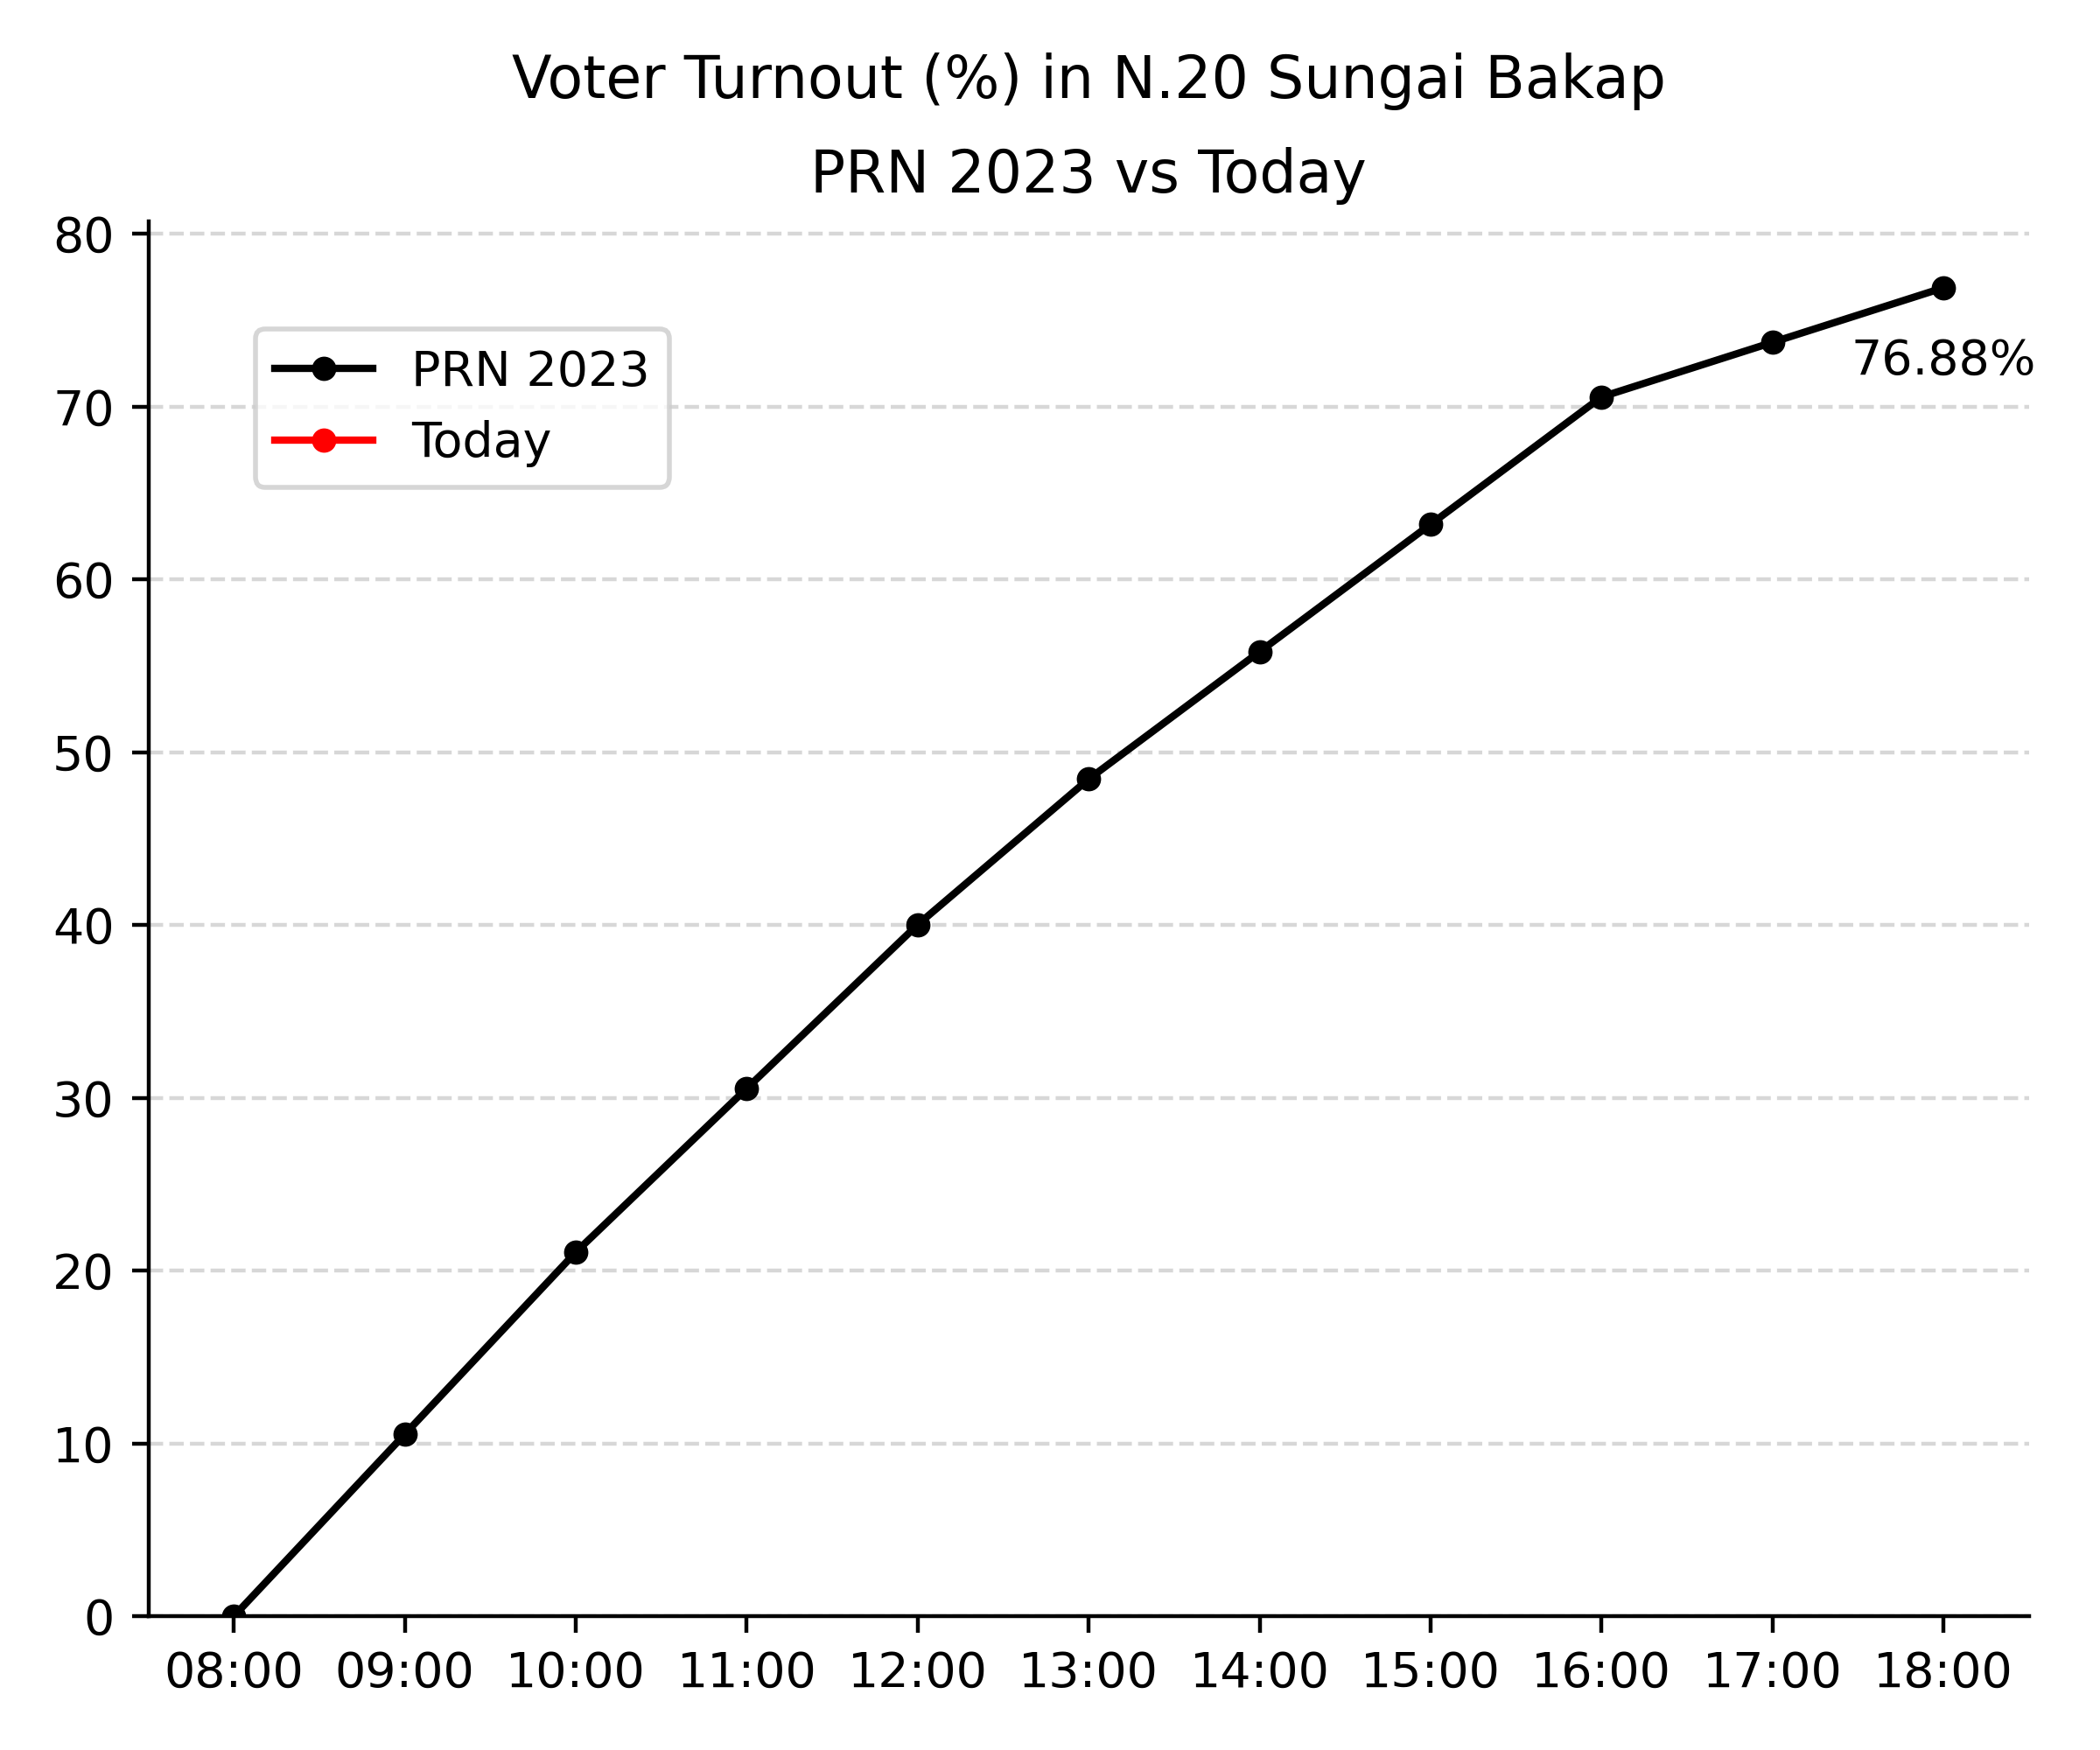

Values plotted in this chart, from the file beside it:
time, PRN 2023, Today
08:00, 0, 
09:00, 10.53, 
10:00, 21.06, 
11:00, 30.54, 
12:00, 40.02, 
13:00, 48.44, 
14:00, 55.82, 
15:00, 63.19, 
16:00, 70.56, 
17:00, 73.72, 
18:00, 76.88, 
